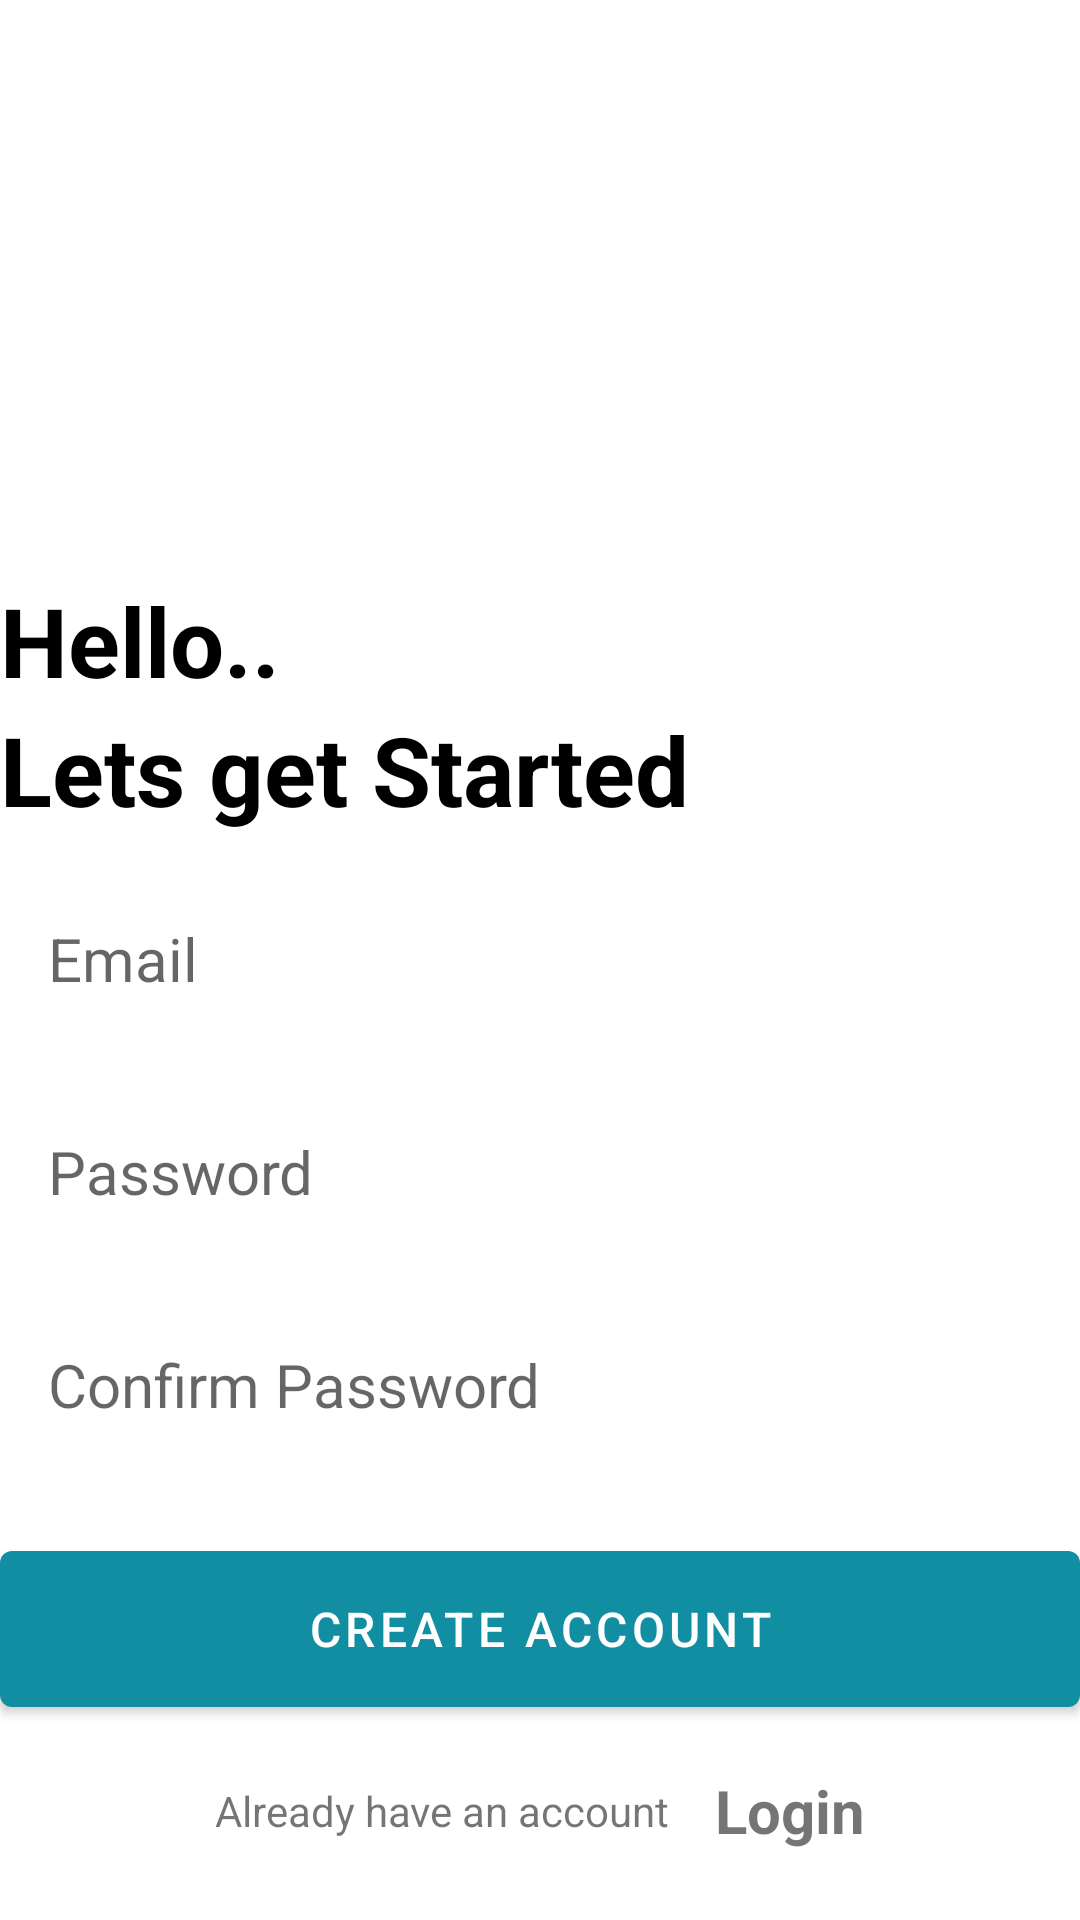

Write the Android layout XML for this screen, with the resource values it uses.
<!-- AndroidManifest.xml: application theme Theme.Notes -->
<!-- res/layout/activity_create_account.xml -->
<?xml version="1.0" encoding="utf-8"?>
<RelativeLayout xmlns:android="http://schemas.android.com/apk/res/android"
    xmlns:app="http://schemas.android.com/apk/res-auto"
    xmlns:tools="http://schemas.android.com/tools"
    android:layout_width="match_parent"
    android:layout_height="match_parent"
    android:layout_marginVertical="16dp"
    android:layout_marginHorizontal="32dp"
    tools:context=".CreateAccountActivity">
    <ImageView
        android:layout_width="128dp"
        android:layout_height="128dp"
        android:id="@+id/signUp"
        android:src="@drawable/add_user"
        android:layout_centerHorizontal="true"
        android:layout_marginVertical="32dp"/>

    <LinearLayout
        android:layout_width="match_parent"
        android:layout_height="wrap_content"
        android:layout_below="@+id/signUp"
        android:id="@+id/hello"
        android:orientation="vertical">
        <TextView
            android:layout_width="match_parent"
            android:layout_height="wrap_content"
            android:text="Hello.."
            android:textStyle="bold"
            android:textSize="32sp"
            android:textColor="@color/black"/>
        <TextView
            android:layout_width="match_parent"
            android:layout_height="wrap_content"
            android:text="Lets get Started"
            android:textStyle="bold"
            android:textSize="32sp"
            android:textColor="@color/black"/>
    </LinearLayout>
    
    <LinearLayout
        android:layout_width="match_parent"
        android:layout_height="wrap_content"
        android:id="@+id/form_layout"
        android:layout_below="@+id/hello"
        android:orientation="vertical">
        <EditText
            android:layout_width="match_parent"
            android:layout_height="wrap_content"
            android:hint="Email"
            android:id="@+id/email_edit_text"
            android:inputType="textEmailAddress"
            android:textSize="20sp"
            android:background="@drawable/rounded_corner"
            android:layout_marginTop="12dp"
            android:padding="16dp"/>

        <EditText
            android:layout_width="match_parent"
            android:layout_height="wrap_content"
            android:hint="Password"
            android:id="@+id/password_edit_text"
            android:inputType="textPassword"
            android:textSize="20sp"
            android:background="@drawable/rounded_corner"
            android:layout_marginTop="12dp"
            android:padding="16dp"/>

        <EditText
            android:layout_width="match_parent"
            android:layout_height="wrap_content"
            android:hint="Confirm Password"
            android:id="@+id/confirm_password_edit_text"
            android:inputType="textPassword"
            android:textSize="20sp"
            android:background="@drawable/rounded_corner"
            android:layout_marginTop="12dp"
            android:padding="16dp"/>
        
        <com.google.android.material.button.MaterialButton
            android:layout_width="match_parent"
            android:layout_height="64dp"
            android:text="Create Account"
            android:id="@+id/create_button_btn"
            android:layout_marginTop="20dp"
            android:textSize="16dp"/>
        
        <ProgressBar
            android:layout_width="24dp"
            android:layout_height="64dp"
            android:id="@+id/progress_bar"
            android:layout_gravity="center"
            android:layout_marginTop="12dp"
            android:visibility="gone"/>
    </LinearLayout>
    
    <LinearLayout
        android:layout_width="match_parent"
        android:layout_height="wrap_content"
        android:padding="15dp"
        android:layout_below="@+id/form_layout"
        android:orientation="horizontal"
        android:gravity="center">
        <TextView
            android:layout_width="wrap_content"
            android:layout_height="wrap_content"
            android:text="Already have an account"/>
        <TextView
            android:layout_width="wrap_content"
            android:layout_height="wrap_content"
            android:textStyle="bold"
            android:id="@+id/login_text_view_btn"
            android:textSize="20dp"
            android:layout_marginLeft="15dp"
            android:text="Login"/>
    </LinearLayout>



</RelativeLayout>
<!-- resources referenced by this layout -->
<resources>
  <color name="black">#FF000000</color>
  <style name="Theme.Notes" parent="Theme.MaterialComponents.DayNight.NoActionBar">
          
          <item name="colorPrimary">@color/my_primary</item>
          <item name="colorPrimaryVariant">@color/purple_700</item>
          <item name="colorOnPrimary">@color/white</item>
          
          <item name="colorSecondary">@color/teal_200</item>
          <item name="colorSecondaryVariant">@color/teal_700</item>
          <item name="colorOnSecondary">@color/black</item>
          
          <item name="android:statusBarColor">@color/my_primary</item>
          
      </style>
  <color name="my_primary">#128EA3</color>
  <color name="purple_700">#FF3700B3</color>
  <color name="white">#FFFFFF</color>
  <color name="teal_200">#FF03DAC5</color>
  <color name="teal_700">#FF018786</color>
</resources>
